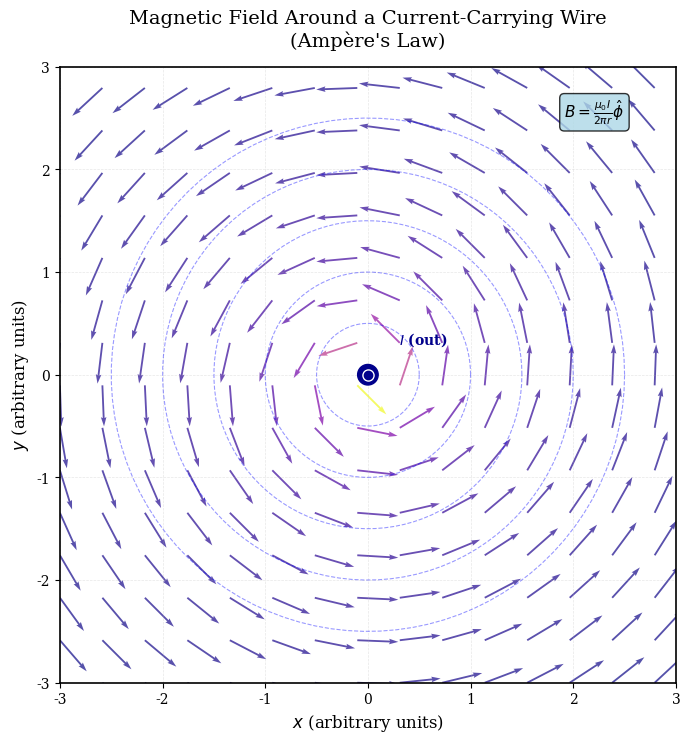

Source code (Python): (Note: this script raises an exception after producing the figure.)
#!/usr/bin/env python3
"""
Generate visualization of Ampère's law - magnetic field around a current-carrying wire.
Publication-quality figure for Chapter 3.1.1
"""

import matplotlib
matplotlib.use('Agg')  # Non-interactive backend
import numpy as np
import matplotlib.pyplot as plt
from matplotlib.patches import Circle, FancyArrowPatch
import matplotlib.patches as mpatches

# Set publication-quality style
plt.rcParams.update({
    'font.size': 11,
    'font.family': 'serif',
    'font.serif': ['Computer Modern Roman', 'Times', 'DejaVu Serif'],
    'text.usetex': False,
    'axes.linewidth': 1.2,
    'axes.labelsize': 12,
    'axes.titlesize': 14,
    'xtick.labelsize': 10,
    'ytick.labelsize': 10,
    'legend.fontsize': 10,
    'figure.dpi': 300,
    'savefig.dpi': 300,
    'savefig.bbox': 'tight',
    'savefig.pad_inches': 0.1
})

# Create figure
fig, ax = plt.subplots(figsize=(8, 8))

# Grid for field calculation
x = np.linspace(-3, 3, 30)
y = np.linspace(-3, 3, 30)
X, Y = np.meshgrid(x, y)

# Wire position (at origin, coming out of page)
wire_x, wire_y = 0, 0
I = 1.0  # Current (positive = out of page)

# Calculate magnetic field (circular around wire)
# B = μ₀ * I / (2πr) in azimuthal direction
# B_x = -μ₀ * I * (y - wire_y) / (2πr²)
# B_y = μ₀ * I * (x - wire_x) / (2πr²)

# Distance from wire
R = np.sqrt((X - wire_x)**2 + (Y - wire_y)**2)
R[R < 0.1] = 0.1  # Avoid division by zero

# Magnetic field components (circular)
mu0 = 1.0  # Normalized constant
B_x = -mu0 * I * (Y - wire_y) / (2 * np.pi * R**2)
B_y = mu0 * I * (X - wire_x) / (2 * np.pi * R**2)

# Normalize field vectors
B_mag = np.sqrt(B_x**2 + B_y**2)
B_x_norm = B_x / B_mag
B_y_norm = B_y / B_mag

# Plot field vectors
skip = 2
ax.quiver(X[::skip, ::skip], Y[::skip, ::skip], 
          B_x_norm[::skip, ::skip], B_y_norm[::skip, ::skip],
          B_mag[::skip, ::skip], cmap='plasma', scale=15, width=0.003,
          alpha=0.7)

# Draw wire (cross-section)
wire_circle = Circle((wire_x, wire_y), 0.1, color='darkblue', zorder=5)
ax.add_patch(wire_circle)
# Draw current direction indicator (out of page = dot)
ax.plot(wire_x, wire_y, 'o', color='white', markersize=8, zorder=6)
ax.plot(wire_x, wire_y, '.', color='darkblue', markersize=12, zorder=7)

# Add circular field lines
theta = np.linspace(0, 2*np.pi, 100)
for r in [0.5, 1.0, 1.5, 2.0, 2.5]:
    x_line = r * np.cos(theta)
    y_line = r * np.sin(theta)
    ax.plot(x_line, y_line, 'b--', alpha=0.4, linewidth=0.8)

# Labels and title
ax.set_xlabel('$x$ (arbitrary units)', fontsize=12)
ax.set_ylabel('$y$ (arbitrary units)', fontsize=12)
ax.set_title("Magnetic Field Around a Current-Carrying Wire\n(Ampère's Law)", 
             fontsize=14, pad=15)
ax.set_aspect('equal')
ax.grid(True, alpha=0.3, linestyle='--', linewidth=0.5)
ax.set_xlim(-3, 3)
ax.set_ylim(-3, 3)

# Add text annotation
ax.text(2.5, 2.5, r'$B = \frac{\mu_0 I}{2\pi r}\hat{\phi}$',
        bbox=dict(boxstyle='round', facecolor='lightblue', alpha=0.8),
        fontsize=11, ha='right')

# Add current direction label
ax.text(0.3, 0.3, '$I$ (out)', fontsize=10, color='darkblue', weight='bold')

# Save figure
output_path = '../images/chapter03/ampere_law_field.png'
plt.savefig(output_path, dpi=300, bbox_inches='tight')
print(f"Figure saved to: {output_path}")
plt.close()
